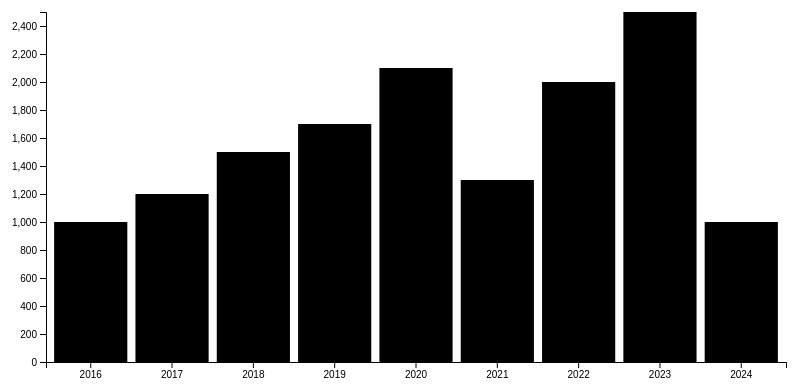
D3 v5 page, settled after 360 driven frames (6 s of simulated time); the page loaded 1 data file(s).


    d3.json("test.json").then(function(data) {
        
        var svgWidth =  800 ;
        var svgHeight =  400 ;
        
        
        var margin = { top:  20 , right:  20 , bottom:  30 , left:  40  };
        var width = svgWidth - margin.left - margin.right;
        var height = svgHeight - margin.top - margin.bottom;
        
        var keys = ["Year","Amount"].slice(1);

        keys.forEach(function(key, i) {
            var svg = d3.select("body")
                        .append("svg")
                        .attr("width", svgWidth)
                        .attr("height", svgHeight)
                        .append("g")
                        .attr("transform", "translate(" + margin.left + "," + margin.top + ")");
            
            data.forEach(function(d) {
                d[key] = +d[key];
            });

            var x = d3.scaleBand()
                      .domain(data.map(function(d) { return d["Year"]; }))
                      .range([0, width])
                      .padding(0.1);
            
            var y = d3.scaleLinear()
                      .domain([0, d3.max(data, function(d) { return d[key]; })])
                      .range([height, 0]);
            
            var xAxis = d3.axisBottom(x);
            var yAxis = d3.axisLeft(y);
            
            svg.append("g")
               .attr("transform", "translate(0," + height + ")")
               .call(xAxis);
            svg.append("g")
               .call(yAxis);
            
            svg.selectAll(".bar")
               .data(data)
               .enter().append("rect")
               .attr("class", "bar")
               .attr("x", function(d) { return x(d["Year"]); })
               .attr("width", x.bandwidth())
               .attr("y", function(d) { return y(d[key]); })
               .attr("height", function(d) { return height - y(d[key]); });
        });
    });
    

### data: test.json
[
 {
  "Amount": "1000",
  "Year": "2016"
 },
 {
  "Amount": "1200",
  "Year": "2017"
 },
 {
  "Amount": "1500",
  "Year": "2018"
 },
 {
  "Amount": "1700",
  "Year": "2019"
 },
 {
  "Amount": "2100",
  "Year": "2020"
 },
 {
  "Amount": "1300",
  "Year": "2021"
 },
 {
  "Amount": "2000",
  "Year": "2022"
 },
 {
  "Amount": "2500",
  "Year": "2023"
 },
 "... 1 more items"
]